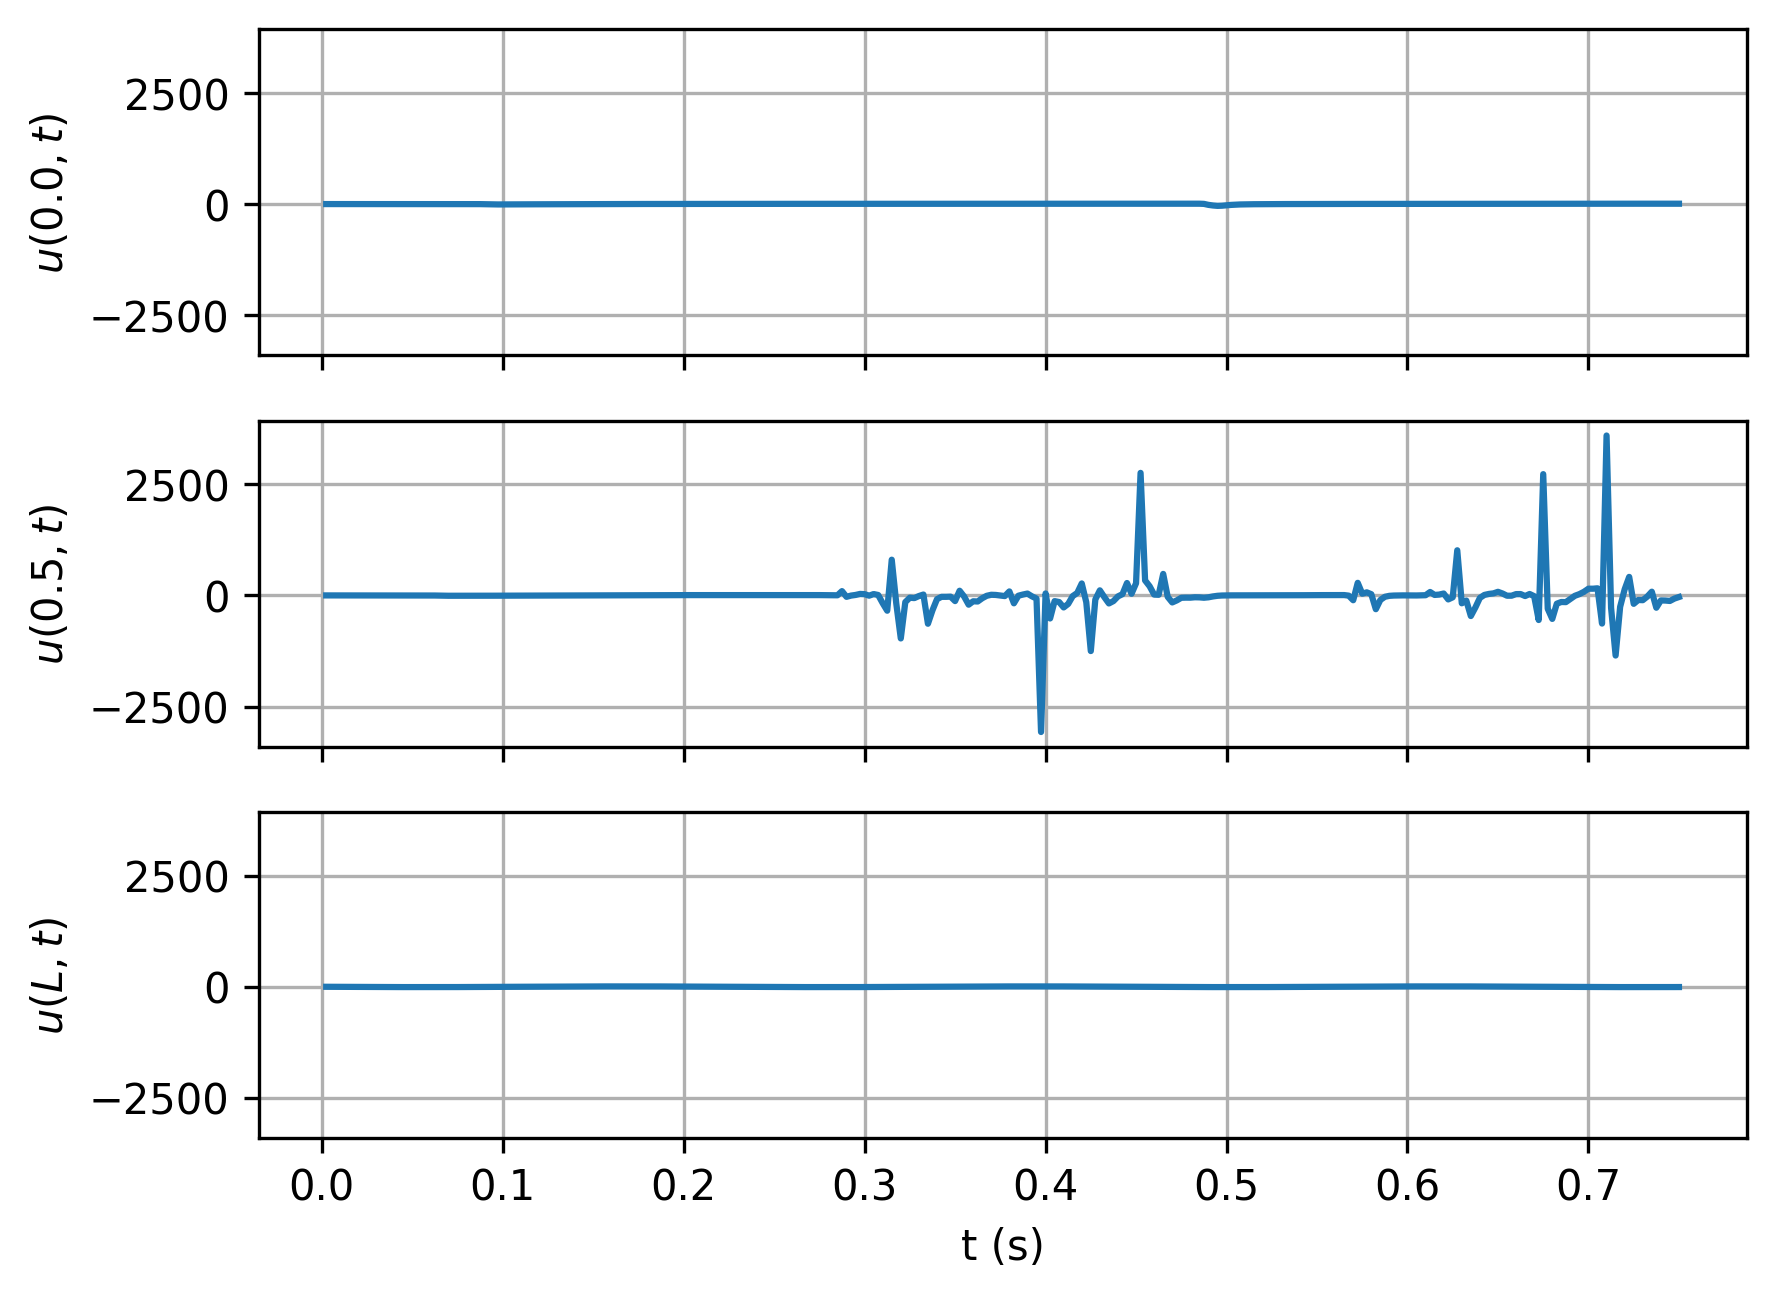

The data file committed next to this chart (first rows):
timesteps, 0.0, 0.5, L
0.0025, 1.1381253566285495e-07, 2.28336381331329e-06, -0.5483
0.005, 1.077848858582763e-05, 0.0003143, -1.094
0.0075, 4.941478960248648e-05, 0.001047, -1.634
0.01, 0.0001367, 0.002238, -2.166
0.0125, 0.0002944, 0.003899, -2.688
0.015, 0.0005443, 0.006024, -3.196
0.0175, 0.0009074, 0.008594, -3.689
0.02, 0.001403, 0.01158, -4.163
0.0225, 0.002051, 0.01495, -4.618
0.025, 0.002865, 0.01864, -5.049
0.0275, 0.003861, 0.02258, -5.456
0.03, 0.005049, 0.02668, -5.836
0.0325, 0.006437, 0.03079, -6.187
0.035, 0.008031, 0.03469, -6.508
0.0375, 0.009831, 0.03802, -6.796
0.04, 0.01183, 0.04018, -7.052
0.0425, 0.01403, 0.04017, -7.273
0.045, 0.01641, 0.03625, -7.458
0.0475, 0.01895, 0.02522, -7.606
0.05, 0.02164, 0.0009229, -7.718
0.0525, 0.02443, -0.04981, -7.791
0.055, 0.02731, -0.1585, -7.826
0.0575, 0.03021, -0.4074, -7.822
0.06, 0.03311, -1.006, -7.781
0.0625, 0.03593, -2.35, -7.7
0.065, 0.03861, -4.608, -7.583
0.0675, 0.04104, -6.775, -7.428
0.07, 0.04304, -7.726, -7.236
0.0725, 0.0442, -7.834, -7.009
0.075, 0.04344, -7.814, -6.747
0.0775, 0.03726, -7.845, -6.453
0.08, 0.01321, -7.847, -6.126
0.0825, -0.07306, -7.767, -5.77
0.085, -0.3648, -7.615, -5.385
0.0875, -1.237, -7.406, -4.974
0.09, -3.278, -7.151, -4.538
0.0925, -6.28, -6.852, -4.08
0.095, -8.29, -6.516, -3.602
0.0975, -8.348, -6.147, -3.107
0.1, -7.626, -5.75, -2.596
0.1025, -7.083, -5.329, -2.072
0.105, -6.791, -4.889, -1.538
0.1075, -6.535, -4.434, -0.9971
0.11, -6.208, -3.968, -0.4508
0.1125, -5.828, -3.495, 0.09769
0.115, -5.433, -3.017, 0.6457
0.1175, -5.038, -2.537, 1.191
0.12, -4.645, -2.059, 1.73
0.1225, -4.252, -1.585, 2.26
0.125, -3.861, -1.117, 2.779
0.1275, -3.475, -0.6568, 3.285
0.13, -3.096, -0.2061, 3.775
0.1325, -2.727, 0.2337, 4.246
0.135, -2.367, 0.6613, 4.696
0.1375, -2.018, 1.076, 5.123
0.14, -1.68, 1.477, 5.525
0.1425, -1.355, 1.863, 5.9
0.145, -1.041, 2.234, 6.246
0.1475, -0.7392, 2.59, 6.561
0.15, -0.4497, 2.931, 6.844
... 240 more rows
